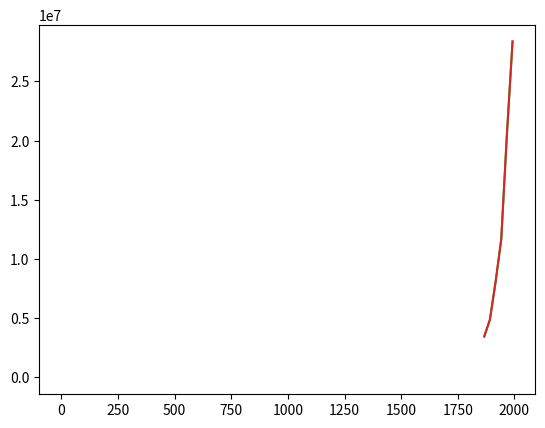

This chart was generated by the following Python code: (Note: this script raises an exception after producing the figure.)
import matplotlib.pyplot as plt
%matplotlib inline
print('Successfully imported matplotlib')

x = [1, 2, 3]
y = [5, 6, 7]
plt.plot(x, y)
plt.show()

x = []
y = []
plt.plot(x, y)
plt.show()

population = [3463000, 4883000, 8060000, 11654000, 20500000, 28377000]
year = [1867, 1892, 1917, 1942, 1967, 1992]
plt.plot(year, population)
plt.show()

populations = [3463000, 4883000, 8060000, 11654000, 20500000, 28377000]
years = [1867, 1892, 1917, 1942, 1967, 1992]
plt.plot(years, populations)
plt.title()
plt.ylabel('population')
plt.xlabel('year')
plt.show()

#✏️ Paste in the correct daylight hours values from https://www.nrc-cnrc.gc.ca/eng/services/sunrise/advanced.html
daylight_hours = []

dates = list(range(1, 32))

plt.plot(dates, daylight_hours)
plt.title('Daylight Hours in Edmonton per Day in December')
plt.ylabel('hours of daylight')
plt.xlabel('date in December)')
plt.show()
# Run this cell to display the graph.
# If there's an error, make sure you have 31 daylight_hours values, and had run the first cell in this notebook.

x = []
y = []

plt.plot(x, y)
plt.title('')
plt.ylabel('')
plt.xlabel('')
plt.show()

y = [-7, -3, 2, 11, 18, 21, 23, 22, 17, 11, 1, -5]
x = list(range(1,13))

plt.plot(x, y)
plt.title('Average Temperature in Edmonton by Month')
plt.ylabel('Temperature (°C)')
plt.xlabel('Month')
plt.xlim(1,12)
plt.grid(True)
plt.show()

averageHighEdmonton = [-7, -3, 2, 11, 18, 21, 23, 22, 17, 11, 1, -5]
averageHighHonolulu = [27, 27, 28, 28, 29, 30, 31, 31, 31, 30, 29, 28]
x = list(range(1,13))
plt.plot(x, averageHighEdmonton, color='blue')
plt.plot(x, averageHighHonolulu, color='red')
plt.title('Average Temperature in Edmonton and Honolulu by Month')
plt.ylabel('Temperature (°C)')
plt.xlabel('Month')
plt.xlim(1,12)
plt.grid(True)
plt.show()